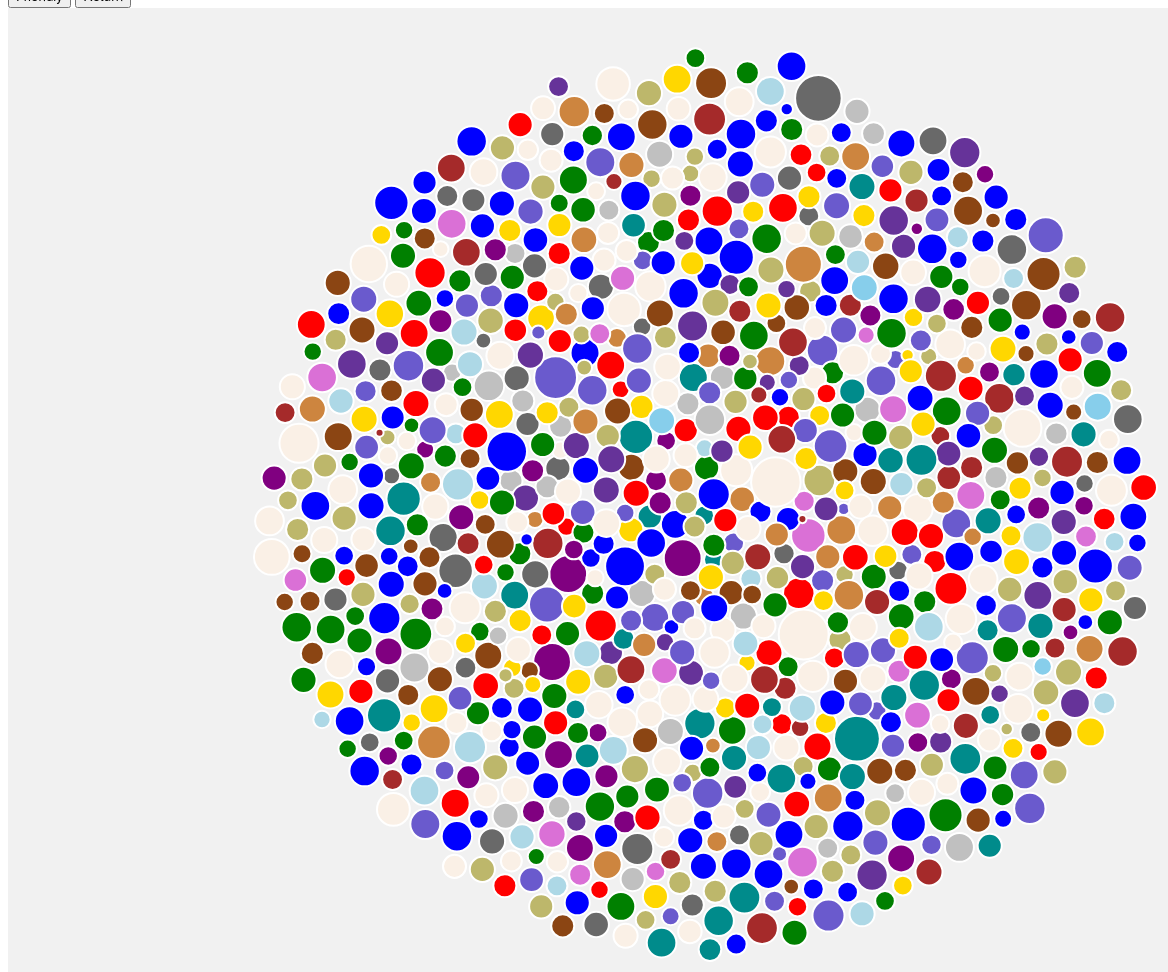
D3 v4 page, settled after 480 driven frames (8 s of simulated time); the page loaded 1 data file(s).


// ── bubbles.js
(function() {
    var width = 1400,
        height = 1000;
    console.log("hello");

    var svg = d3.select("#chart")
        .append("svg")
        .attr("height", height)
        .attr("width", width)
        .append("g")
        .attr("transform", "translate(0,0)");

    // from https://www.youtube.com/watch?v=lPr60pexvEM&t=0s //

    var radiusScale = d3.scaleSqrt().domain([1, 255]).range([0.5, 25])

    var forceXfriendly = d3.forceX(function(d) {
        if(d.base_friendship_group === 'nicest') {
            return 200
        } else {
            return 850 
        }
        }).strength(0.2)
    
    var forceXreturn = d3.forceX(width / 2).strength(0.2)

    var forceCollide = d3.forceCollide(function(d)   {   
        return radiusScale(d.hp) + 2;
        /*.force("collide", d3.forceCollide("r", 10))*/
    })

    // the simulation is a collection of forces
    // about where we want our circles to go
    // and how we want our circles to interact
    // STEP ONE: get them to the middle
    // STEP TWO: don't have them collide - radius of the area of
    // the collision we want to avoid

    var simulation = d3.forceSimulation()
        .force("x", forceXreturn)
        .force("y", d3.forceY(height / 2).strength(0.2))
        .force("collide", forceCollide)


    //read in data
    d3.queue()
        .defer(d3.csv, "test.csv")
        .await(ready)

    function ready (error, datapoints) {

        typesToColors = {
            Bug: "darkkhaki",
            Dark: "dimgrey",
            Dragon: "darkcyan",
            Electric: "gold",
            Fairy: "orchid",
            Fighting: "peru",
            Fire: "red",
            Flying: "skyblue",
            Ghost: "purple",
            Grass: "green",
            Ground: "brown",
            Ice: "lightblue",
            Normal: "linen",
            Poison: "rebeccapurple",
            Psychic: "slateblue",
            Rock: "saddlebrown",
            Steel: "silver",
            Water: "blue"
        }
     
        // create a tooltip
        var Tooltip = d3.select("#chart")
        .append("div")
        .attr("class", "tooltip")
        .style("visibility", "hidden")
        .style("poistion", "absolute")
        .style("z-index", "10")
        .style("height", "100px")
        //.style("background-color", "white")
        //.style("border", "solid")
        //.style("border-width", "2px")
        //.style("border-radius", "5px")
        //.style("padding", "5px")

        // Three function that change the tooltip when user hover / move / leave a cell
        var mouseover = function(d) {
            Tooltip
                .transition()
                .duration(200)
                .style("visibility", "visible")
            Tooltip
                .text("name:" + d.name)
                .style("left", (d3.select(this).attr("cx") + "px"))
                .style("top", (d3.select(this).attr("cy") + "px"))
                //.style('left', (d3.event.pageX) + 'px')
                //.style('top', (d3.event.pageY / 1.5) + 'px')
        }
        console.log("!!!")

        /*var mousemove = function(d) {
            Tooltip.html(d.name + "<br>")
                .style("opacity", 1)
                .style("left", (d3.select(this).attr("cx") + "px"))
                .style("top", (d3.select(this).attr("cy") + "px"))
        }
            console.log("!!!")*/

        var mouseleave = function() {
            Tooltip.transition()
                .duration(200)
                .style("visibility", "hidden")
        }
            console.log("!!!")

        // create circle for every datapoint
        var circles = svg.selectAll(".poke_type")
            .data(datapoints)
            .enter()
            .append("circle")
                .attr("class", "poke_type")
                /*.attr("r", 10)*/
                .attr("r", function(d) {
                    return radiusScale(d.hp)
                })
                .attr("fill", function(d) {
                    return typesToColors[d.type_1]
                })
            //trigger tooltips
            .on("mouseover", mouseover)
            //.on("mousemove", mousemove)
            .on("mouseleave", mouseleave)
            .on('click', function(d) {
                console.log(d)
            })
            console.log("!!!")




        d3.select("#friendly").on('click', function() {
            simulation
            .force("x", forceXfriendly)
            .alphaTarget(0.2)
            .restart()
        })

        d3.select('#return').on('click', function() {
            simulation
                .force("x", forceXreturn)
                .alphaTarget(0.01)
                .restart()
        })

        // for each datapoint, look back at the forces
        simulation.nodes(datapoints)
            .on('tick', ticked)

        // and reposition circle
        function ticked() {
            circles
                .attr("cx", function(d) {
                    return d.x
                })
                .attr("cy", function(d) {
                    return d.y 
                })
        }
    }
        
})();

### data: test.csv
?index, index_column, pokedex_number, name, generation, type_1, total_points, hp, hp_group, attack, attack_group, speed, speed_group, base_friendship, base_friendship_group
941, 941, 805, Stakataka, 7, Rock, 570, 61, less than a hundred, 131, greater than a hundred, 13, less than a hundred, 0, meanest
922, 922, 789, Cosmog, 7, Psychic, 200, 43, less than a hundred, 29, less than a hundred, 37, less than a hundred, 0, meanest
923, 923, 790, Cosmoem, 7, Psychic, 400, 43, less than a hundred, 29, less than a hundred, 37, less than a hundred, 0, meanest
932, 932, 799, Guzzlord, 7, Dark, 570, 223, greater than a hundred, 101, greater than a hundred, 43, less than a hundred, 0, meanest
904, 904, 772, Type: Null, 7, Normal, 534, 95, less than a hundred, 95, less than a hundred, 59, less than a hundred, 0, meanest
930, 930, 797, Celesteela, 7, Steel, 570, 97, less than a hundred, 101, greater than a hundred, 61, less than a hundred, 0, meanest
937, 937, 801, Magearna, 7, Steel, 600, 80, less than a hundred, 95, less than a hundred, 65, less than a hundred, 0, meanest
939, 939, 803, Poipole, 7, Poison, 420, 67, less than a hundred, 73, less than a hundred, 73, less than a hundred, 0, meanest
935, 935, 800, Dawn Wings Necrozma, 7, Psychic, 680, 97, less than a hundred, 113, greater than a hundred, 77, less than a hundred, 0, meanest
934, 934, 800, Dusk Mane Necrozma, 7, Psychic, 680, 97, less than a hundred, 157, greater than a hundred, 77, less than a hundred, 0, meanest
933, 933, 800, Necrozma, 7, Psychic, 600, 97, less than a hundred, 107, greater than a hundred, 79, less than a hundred, 0, meanest
927, 927, 794, Buzzwole, 7, Bug, 570, 107, greater than a hundred, 139, greater than a hundred, 79, less than a hundred, 0, meanest
929, 929, 796, Xurkitree, 7, Electric, 570, 83, less than a hundred, 89, less than a hundred, 83, less than a hundred, 0, meanest
512, 512, 427, Buneary, 4, Normal, 350, 55, less than a hundred, 66, less than a hundred, 85, less than a hundred, 0, meanest
841, 841, 718, Zygarde Complete Forme, 6, Dragon, 708, 216, greater than a hundred, 100, greater than a hundred, 85, less than a hundred, 0, meanest
468, 468, 386, Deoxys Defense Forme, 3, Psychic, 600, 50, less than a hundred, 70, less than a hundred, 90, less than a hundred, 0, meanest
459, 459, 382, Kyogre, 3, Water, 670, 100, greater than a hundred, 100, greater than a hundred, 90, less than a hundred, 0, meanest
582, 582, 487, Giratina Altered Forme, 4, Ghost, 680, 150, greater than a hundred, 100, greater than a hundred, 90, less than a hundred, 0, meanest
578, 578, 483, Dialga, 4, Steel, 680, 100, greater than a hundred, 120, greater than a hundred, 90, less than a hundred, 0, meanest
750, 750, 643, Reshiram, 5, Dragon, 680, 100, greater than a hundred, 120, greater than a hundred, 90, less than a hundred, 0, meanest
583, 583, 487, Giratina Origin Forme, 4, Ghost, 680, 150, greater than a hundred, 120, greater than a hundred, 90, less than a hundred, 0, meanest
303, 303, 250, Ho-oh, 2, Fire, 680, 106, greater than a hundred, 130, greater than a hundred, 90, less than a hundred, 0, meanest
751, 751, 644, Zekrom, 5, Dragon, 680, 100, greater than a hundred, 150, greater than a hundred, 90, less than a hundred, 0, meanest
460, 460, 382, Primal Kyogre, 3, Water, 770, 100, greater than a hundred, 150, greater than a hundred, 90, less than a hundred, 0, meanest
461, 461, 383, Groudon, 3, Ground, 670, 100, greater than a hundred, 150, greater than a hundred, 90, less than a hundred, 0, meanest
462, 462, 383, Primal Groudon, 3, Ground, 770, 100, greater than a hundred, 180, greater than a hundred, 90, less than a hundred, 0, meanest
905, 905, 773, Silvally, 7, Normal, 570, 95, less than a hundred, 95, less than a hundred, 95, less than a hundred, 0, meanest
839, 839, 718, Zygarde 50% Forme, 6, Dragon, 600, 108, greater than a hundred, 100, greater than a hundred, 95, less than a hundred, 0, meanest
756, 756, 646, White Kyurem, 5, Dragon, 700, 125, greater than a hundred, 120, greater than a hundred, 95, less than a hundred, 0, meanest
754, 754, 646, Kyurem, 5, Dragon, 660, 125, greater than a hundred, 130, greater than a hundred, 95, less than a hundred, 0, meanest
463, 463, 384, Rayquaza, 3, Dragon, 680, 105, greater than a hundred, 150, greater than a hundred, 95, less than a hundred, 0, meanest
755, 755, 646, Black Kyurem, 5, Dragon, 700, 125, greater than a hundred, 170, greater than a hundred, 95, less than a hundred, 0, meanest
925, 925, 792, Lunala, 7, Psychic, 680, 137, greater than a hundred, 113, greater than a hundred, 97, less than a hundred, 0, meanest
924, 924, 791, Solgaleo, 7, Psychic, 680, 137, greater than a hundred, 137, greater than a hundred, 97, less than a hundred, 0, meanest
761, 761, 649, Genesect, 5, Bug, 600, 71, less than a hundred, 120, greater than a hundred, 99, less than a hundred, 0, meanest
838, 838, 717, Yveltal, 6, Dark, 680, 126, greater than a hundred, 131, greater than a hundred, 99, less than a hundred, 0, meanest
837, 837, 716, Xerneas, 6, Fairy, 680, 126, greater than a hundred, 131, greater than a hundred, 99, less than a hundred, 0, meanest
579, 579, 484, Palkia, 4, Water, 680, 90, less than a hundred, 120, greater than a hundred, 100, greater than a hundred, 0, meanest
581, 581, 486, Regigigas, 4, Normal, 670, 110, greater than a hundred, 160, greater than a hundred, 100, greater than a hundred, 0, meanest
926, 926, 793, Nihilego, 7, Rock, 570, 109, greater than a hundred, 53, less than a hundred, 103, greater than a hundred, 0, meanest
942, 942, 806, Blacephalon, 7, Fire, 570, 53, less than a hundred, 127, greater than a hundred, 107, greater than a hundred, 0, meanest
931, 931, 798, Kartana, 7, Grass, 570, 59, less than a hundred, 181, greater than a hundred, 109, greater than a hundred, 0, meanest
302, 302, 249, Lugia, 2, Psychic, 680, 106, greater than a hundred, 90, less than a hundred, 110, greater than a hundred, 0, meanest
840, 840, 718, Zygarde 10% Forme, 6, Dragon, 486, 54, less than a hundred, 100, greater than a hundred, 115, greater than a hundred, 0, meanest
… [head cut at 6 KiB]